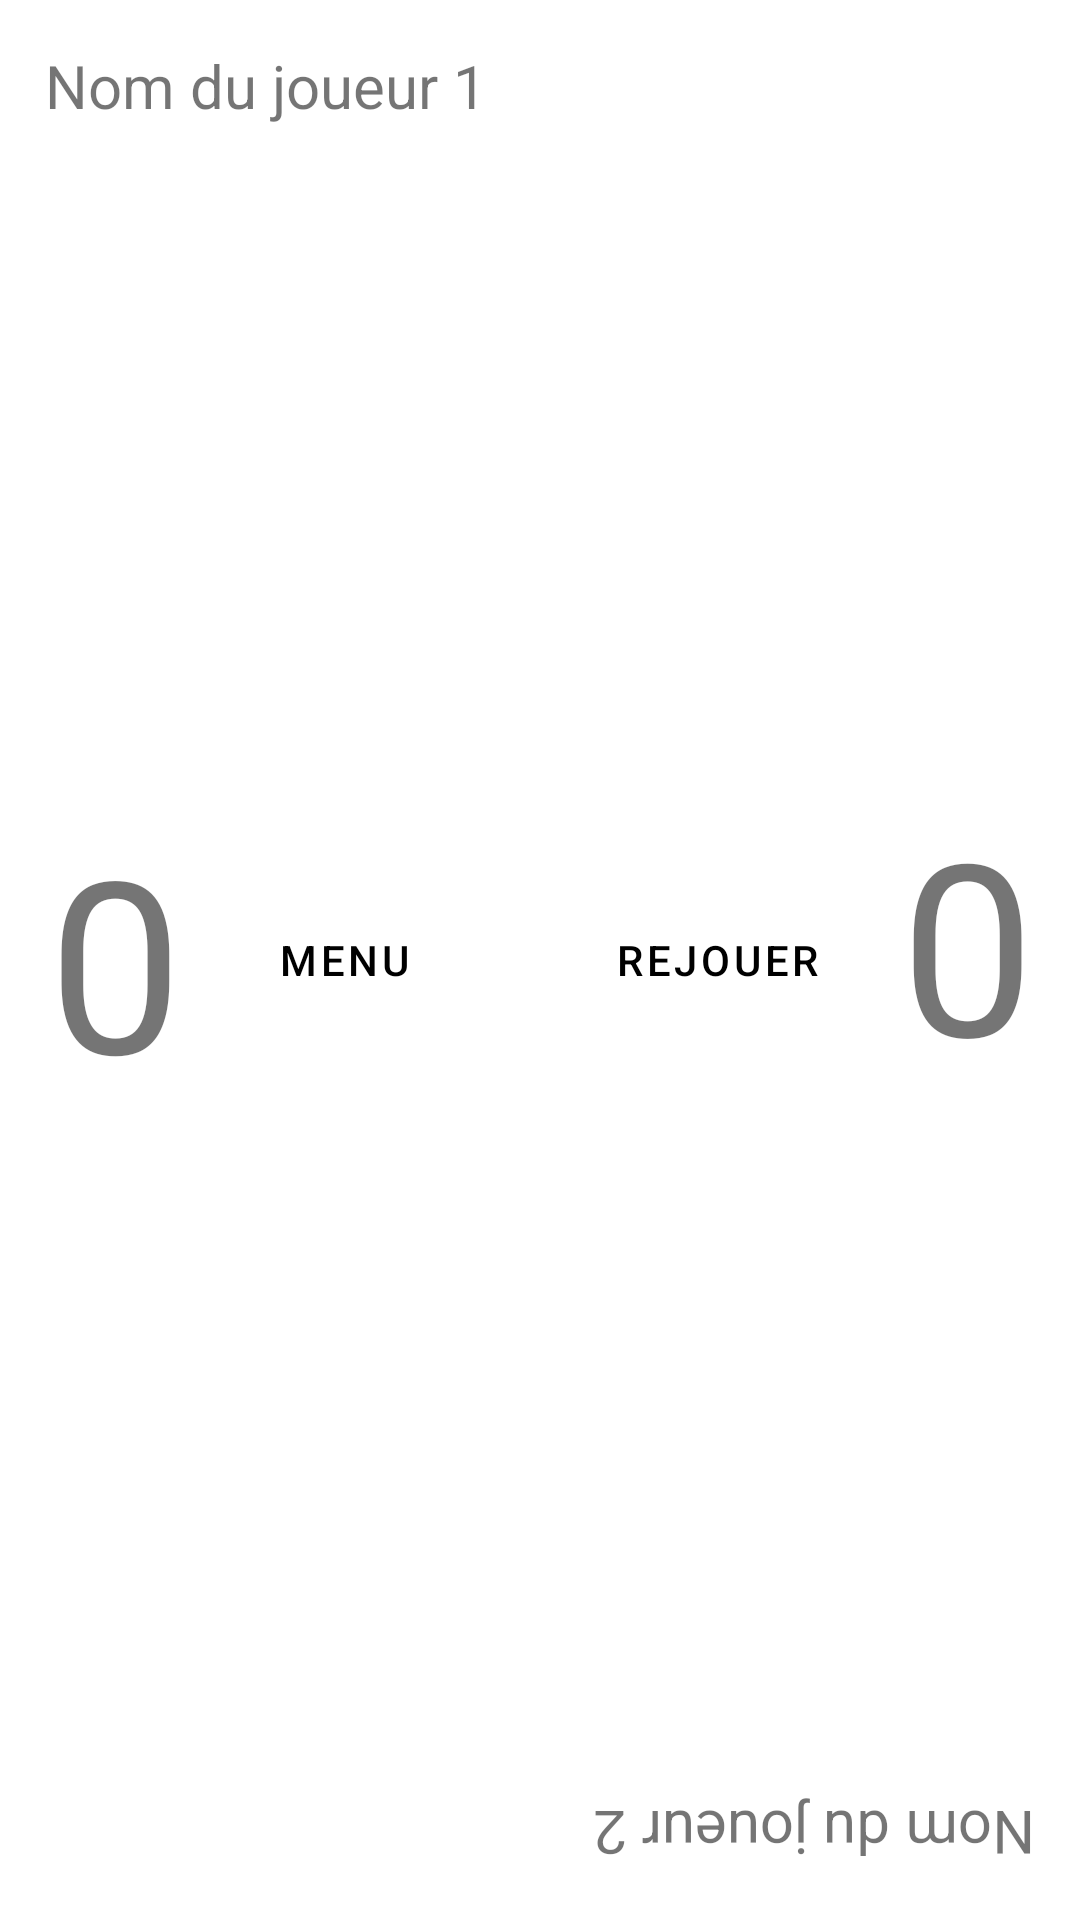

Write the Android layout XML for this screen, with the resource values it uses.
<!-- AndroidManifest.xml: application theme Theme.QuestionQuiz -->
<!-- res/layout/activity_game.xml -->
<?xml version="1.0" encoding="utf-8"?>
<androidx.constraintlayout.widget.ConstraintLayout xmlns:android="http://schemas.android.com/apk/res/android"
    xmlns:app="http://schemas.android.com/apk/res-auto"
    xmlns:tools="http://schemas.android.com/tools"
    android:layout_width="match_parent"
    android:layout_height="match_parent"
    android:orientation="vertical"
    tools:context=".GameActivity">

    <TextView
        android:id="@+id/game_joueur1_tv"
        android:layout_width="wrap_content"
        android:layout_height="wrap_content"
        android:padding="@dimen/global_margin"
        android:text="@string/main_joueur1_tv"
        android:textSize="@dimen/game_joueur_text_size"
        app:layout_constraintStart_toStartOf="parent"
        app:layout_constraintTop_toTopOf="parent" />

    <TextView
        android:id="@+id/game_joueur2_tv"
        android:layout_width="wrap_content"
        android:layout_height="wrap_content"
        android:padding="@dimen/global_margin"
        android:rotation="180"
        android:text="@string/main_joueur2_tv"
        android:textSize="@dimen/game_joueur_text_size"
        app:layout_constraintBottom_toBottomOf="parent"
        app:layout_constraintEnd_toEndOf="parent" />

    <TextView
        android:id="@+id/game_score_joueur1_tv"
        android:layout_width="wrap_content"
        android:layout_height="wrap_content"
        android:layout_marginHorizontal="@dimen/global_margin"
        android:layout_marginStart="@dimen/game_score_margin"
        android:paddingVertical="@dimen/global_margin"
        android:text="@string/game_0_score"
        android:textSize="@dimen/game_score_size"
        app:layout_constraintBottom_toBottomOf="parent"
        app:layout_constraintStart_toStartOf="parent"
        app:layout_constraintTop_toTopOf="parent" />

    <TextView
        android:id="@+id/game_score_joueur2_tv"
        android:layout_width="wrap_content"
        android:layout_height="wrap_content"
        android:layout_marginHorizontal="@dimen/global_margin"
        android:paddingVertical="@dimen/global_margin"
        android:rotation="180"
        android:text="@string/game_0_score"
        android:textSize="@dimen/game_score_size"
        app:layout_constraintBottom_toBottomOf="parent"
        app:layout_constraintEnd_toEndOf="parent"
        app:layout_constraintTop_toTopOf="parent" />

    <Button
        android:id="@+id/game_joueur2_bt"
        style="@style/Widget.QuestionQuiz.Button"
        android:layout_width="match_parent"
        android:layout_height="wrap_content"
        android:layout_marginHorizontal="@dimen/game_button_margin"
        app:layout_constraintEnd_toStartOf="@+id/game_score_joueur2_tv"
        app:layout_constraintStart_toEndOf="@+id/game_score_joueur1_tv"
        app:layout_constraintTop_toBottomOf="@+id/game_joueur1_tv" />

    <TextView
        android:id="@+id/game_question_joueur2_tv"
        android:layout_width="wrap_content"
        android:layout_height="wrap_content"
        android:layout_marginHorizontal="@dimen/global_margin"
        android:paddingVertical="@dimen/global_margin"
        android:rotation="180"
        android:textSize="@dimen/game_question_title"
        app:layout_constraintEnd_toEndOf="parent"
        app:layout_constraintStart_toStartOf="parent"
        app:layout_constraintTop_toBottomOf="@+id/game_joueur2_bt" />

    <TextView
        android:id="@+id/game_question_joueur1_tv"
        android:layout_width="wrap_content"
        android:layout_height="wrap_content"
        android:layout_marginHorizontal="@dimen/global_margin"
        android:paddingVertical="@dimen/global_margin"
        android:textSize="@dimen/game_question_title"
        app:layout_constraintBottom_toTopOf="@+id/game_joueur1_bt"
        app:layout_constraintEnd_toEndOf="parent"
        app:layout_constraintStart_toStartOf="parent" />

    <Button
        android:id="@+id/game_joueur1_bt"
        style="@style/Widget.QuestionQuiz.Button"
        android:layout_width="match_parent"
        android:layout_height="wrap_content"
        android:layout_marginHorizontal="@dimen/game_button_margin"
        app:layout_constraintBottom_toTopOf="@+id/game_joueur2_tv"
        app:layout_constraintEnd_toStartOf="@+id/game_score_joueur2_tv"
        app:layout_constraintStart_toEndOf="@+id/game_score_joueur1_tv" />

    <LinearLayout
        android:id="@+id/game_menu_buttons_layout"
        android:layout_width="wrap_content"
        android:layout_height="wrap_content"
        app:layout_constraintBottom_toBottomOf="parent"
        app:layout_constraintEnd_toEndOf="parent"
        app:layout_constraintStart_toStartOf="parent"
        app:layout_constraintTop_toTopOf="parent">

        <Button
            android:id="@+id/game_menu_bt"
            style="@style/Widget.QuestionQuiz.Button"
            android:layout_width="wrap_content"
            android:layout_height="wrap_content"
            android:layout_marginHorizontal="@dimen/global_margin"
            android:text="@string/game_menu_bt" />

        <Button
            android:id="@+id/game_rejouer_bt"
            style="@style/Widget.QuestionQuiz.Button"
            android:layout_width="wrap_content"
            android:layout_height="wrap_content"
            android:layout_marginHorizontal="@dimen/global_margin"
            android:text="@string/game_replay_bt" />

    </LinearLayout>



</androidx.constraintlayout.widget.ConstraintLayout>
<!-- resources referenced by this layout -->
<resources>
  <dimen name="game_button_margin">80dp</dimen>
  <dimen name="game_joueur_text_size">20sp</dimen>
  <dimen name="game_question_title">30sp</dimen>
  <dimen name="game_score_margin">16dp</dimen>
  <dimen name="game_score_size">80sp</dimen>
  <dimen name="global_margin">15dp</dimen>
  <string name="game_0_score">0</string>
  <string name="game_menu_bt">Menu</string>
  <string name="game_replay_bt">Rejouer</string>
  <string name="main_joueur1_tv">Nom du joueur 1</string>
  <string name="main_joueur2_tv">Nom du joueur 2</string>
  <style name="Widget.QuestionQuiz.Button" parent="Widget.MaterialComponents.Button">
          <item name="android:backgroundTint">@color/btn_bg_selector_disabled</item>
          <item name="android:textColor">@color/textColorPrimary</item>
      </style>
  <style name="Theme.QuestionQuiz" parent="Theme.MaterialComponents.DayNight.NoActionBar">
          
          <item name="colorPrimary">@color/colorPrimary</item>
          <item name="colorPrimaryVariant">@color/colorPrimaryDark</item>
          <item name="colorOnPrimary">@color/white</item>
          
          <item name="colorSecondary">@color/colorPrimary</item>
          <item name="colorSecondaryVariant">@color/teal_700</item>
          <item name="colorOnSecondary">@color/black</item>
          
          <item name="android:statusBarColor">@color/colorPrimary</item>
          
      </style>
  <color name="textColorPrimary">#000000</color>
  <color name="colorPrimary">#e2711d</color>
  <color name="colorPrimaryDark">#cc5803</color>
  <color name="white">#FFFFFFFF</color>
  <color name="teal_700">#FF018786</color>
  <color name="black">#FF000000</color>
</resources>
